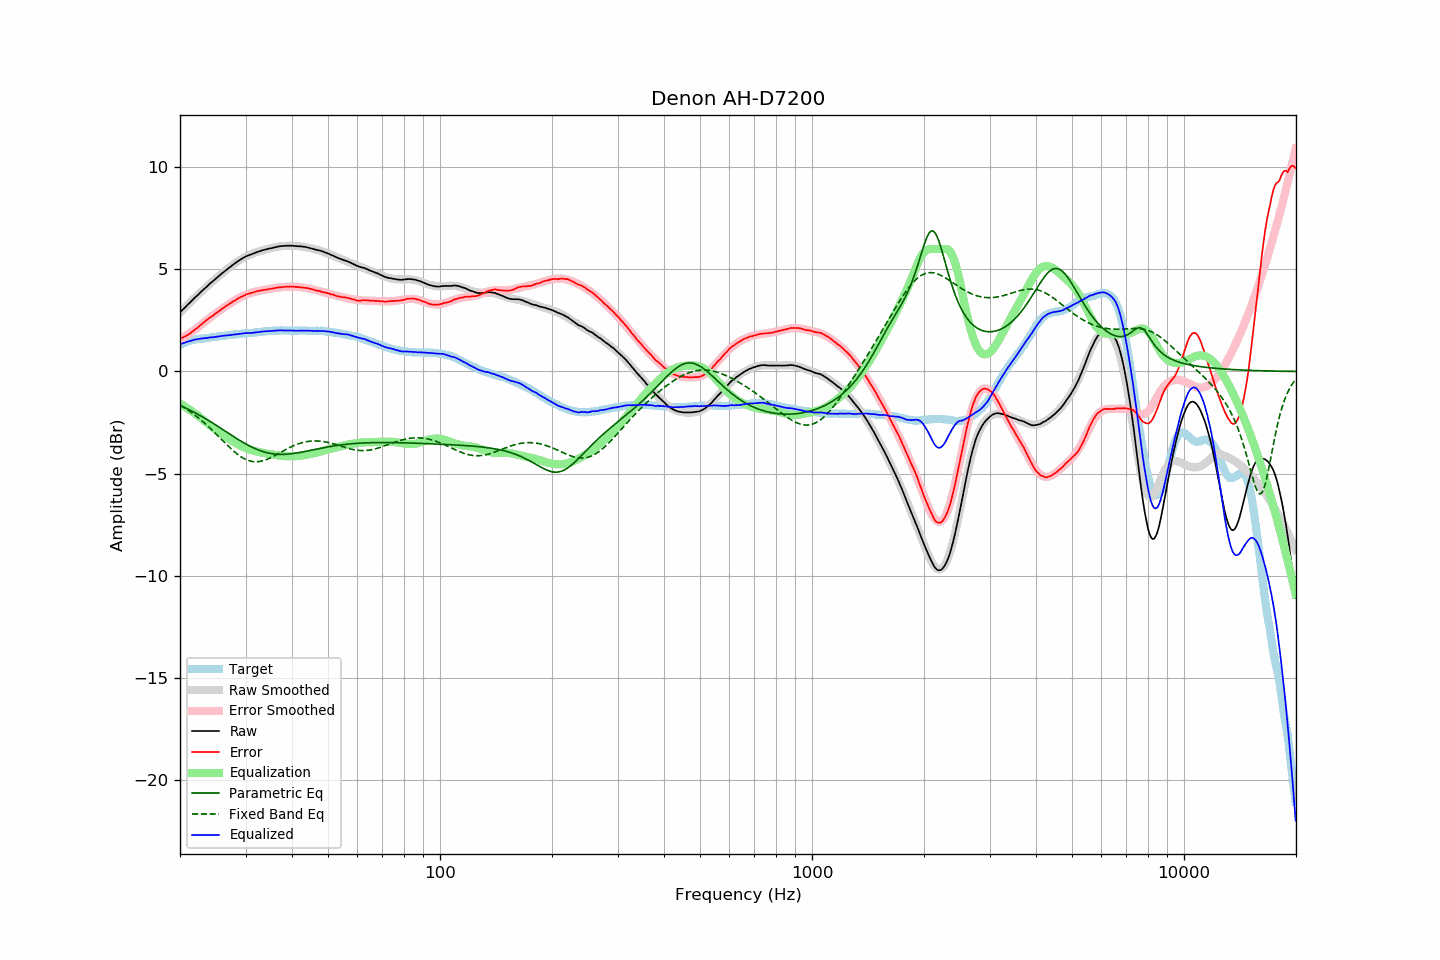

The file beside this chart, header and first rows:
frequency, raw, error, smoothed, error_smoothed, equalization, parametric_eq, fixed_band_eq, equalized_raw, equalized_smoothed, target
20.00, 2.90, 1.59, 2.89, 1.57, -1.57, -1.66, -1.65, 1.33, 1.32, 1.30
20.20, 2.98, 1.63, 2.97, 1.62, -1.62, -1.69, -1.69, 1.36, 1.36, 1.34
20.40, 3.05, 1.67, 3.05, 1.67, -1.67, -1.73, -1.74, 1.38, 1.39, 1.38
20.61, 3.12, 1.71, 3.13, 1.72, -1.72, -1.77, -1.79, 1.41, 1.41, 1.41
20.81, 3.21, 1.76, 3.21, 1.77, -1.77, -1.80, -1.84, 1.44, 1.44, 1.45
21.02, 3.29, 1.80, 3.29, 1.82, -1.82, -1.84, -1.89, 1.47, 1.47, 1.49
21.23, 3.36, 1.85, 3.36, 1.87, -1.87, -1.88, -1.95, 1.48, 1.49, 1.51
21.44, 3.44, 1.91, 3.44, 1.93, -1.93, -1.92, -2.00, 1.51, 1.51, 1.53
21.66, 3.52, 1.97, 3.52, 1.98, -1.98, -1.96, -2.06, 1.53, 1.53, 1.55
21.87, 3.60, 2.04, 3.59, 2.04, -2.04, -2.01, -2.12, 1.56, 1.55, 1.56
22.09, 3.67, 2.09, 3.67, 2.10, -2.10, -2.05, -2.18, 1.57, 1.57, 1.58
22.31, 3.74, 2.15, 3.74, 2.15, -2.15, -2.09, -2.24, 1.58, 1.59, 1.59
22.54, 3.81, 2.22, 3.82, 2.22, -2.22, -2.13, -2.31, 1.60, 1.60, 1.60
22.76, 3.89, 2.28, 3.89, 2.28, -2.28, -2.18, -2.37, 1.61, 1.61, 1.61
22.99, 3.97, 2.36, 3.96, 2.35, -2.35, -2.22, -2.44, 1.62, 1.62, 1.61
23.22, 4.04, 2.42, 4.04, 2.41, -2.41, -2.27, -2.51, 1.63, 1.63, 1.62
23.45, 4.11, 2.48, 4.11, 2.47, -2.47, -2.32, -2.58, 1.63, 1.64, 1.63
23.69, 4.18, 2.54, 4.18, 2.54, -2.54, -2.36, -2.65, 1.64, 1.65, 1.64
23.92, 4.26, 2.61, 4.25, 2.60, -2.60, -2.41, -2.72, 1.66, 1.65, 1.65
24.16, 4.33, 2.66, 4.32, 2.66, -2.66, -2.46, -2.80, 1.67, 1.66, 1.67
24.40, 4.39, 2.70, 4.39, 2.72, -2.72, -2.51, -2.87, 1.67, 1.67, 1.69
24.65, 4.46, 2.77, 4.46, 2.78, -2.78, -2.56, -2.95, 1.68, 1.68, 1.69
24.89, 4.53, 2.83, 4.53, 2.83, -2.83, -2.61, -3.03, 1.69, 1.69, 1.69
25.14, 4.60, 2.89, 4.59, 2.89, -2.89, -2.66, -3.10, 1.71, 1.70, 1.70
25.39, 4.66, 2.94, 4.66, 2.95, -2.95, -2.71, -3.18, 1.71, 1.72, 1.71
25.65, 4.73, 2.99, 4.73, 3.00, -3.00, -2.76, -3.26, 1.73, 1.73, 1.73
25.91, 4.79, 3.06, 4.79, 3.06, -3.06, -2.81, -3.34, 1.74, 1.74, 1.73
26.16, 4.86, 3.12, 4.86, 3.11, -3.11, -2.86, -3.42, 1.75, 1.75, 1.74
26.43, 4.92, 3.16, 4.92, 3.17, -3.17, -2.91, -3.50, 1.75, 1.76, 1.75
26.69, 4.99, 3.23, 4.98, 3.22, -3.22, -2.96, -3.58, 1.77, 1.77, 1.76
26.96, 5.05, 3.27, 5.05, 3.27, -3.27, -3.02, -3.65, 1.77, 1.77, 1.78
27.23, 5.11, 3.32, 5.11, 3.32, -3.32, -3.07, -3.73, 1.78, 1.78, 1.79
27.50, 5.17, 3.37, 5.17, 3.38, -3.38, -3.12, -3.80, 1.79, 1.79, 1.80
27.77, 5.23, 3.43, 5.23, 3.43, -3.43, -3.17, -3.87, 1.80, 1.80, 1.80
28.05, 5.29, 3.47, 5.29, 3.47, -3.47, -3.22, -3.94, 1.81, 1.81, 1.82
28.33, 5.34, 3.52, 5.34, 3.52, -3.52, -3.27, -4.00, 1.82, 1.82, 1.82
28.62, 5.40, 3.57, 5.39, 3.57, -3.57, -3.32, -4.07, 1.83, 1.83, 1.83
28.90, 5.45, 3.61, 5.44, 3.61, -3.61, -3.37, -4.12, 1.84, 1.84, 1.83
29.19, 5.50, 3.66, 5.49, 3.65, -3.65, -3.41, -4.18, 1.85, 1.84, 1.83
29.48, 5.55, 3.68, 5.54, 3.69, -3.69, -3.46, -4.23, 1.86, 1.85, 1.86
29.78, 5.59, 3.72, 5.58, 3.72, -3.72, -3.51, -4.27, 1.86, 1.86, 1.86
30.08, 5.64, 3.76, 5.62, 3.76, -3.76, -3.55, -4.31, 1.88, 1.87, 1.87
30.38, 5.67, 3.80, 5.66, 3.79, -3.79, -3.59, -4.34, 1.88, 1.87, 1.87
30.68, 5.70, 3.81, 5.70, 3.81, -3.81, -3.63, -4.37, 1.88, 1.88, 1.89
30.99, 5.73, 3.84, 5.73, 3.84, -3.84, -3.67, -4.39, 1.89, 1.89, 1.89
31.30, 5.76, 3.86, 5.76, 3.86, -3.86, -3.71, -4.41, 1.89, 1.90, 1.90
31.61, 5.79, 3.88, 5.79, 3.89, -3.89, -3.75, -4.42, 1.90, 1.91, 1.90
31.93, 5.82, 3.90, 5.82, 3.91, -3.91, -3.79, -4.42, 1.91, 1.91, 1.91
32.24, 5.85, 3.93, 5.85, 3.92, -3.92, -3.82, -4.42, 1.92, 1.92, 1.91
32.57, 5.88, 3.95, 5.87, 3.94, -3.94, -3.85, -4.41, 1.93, 1.93, 1.93
32.89, 5.90, 3.96, 5.90, 3.96, -3.96, -3.88, -4.40, 1.94, 1.94, 1.94
33.22, 5.93, 3.98, 5.92, 3.97, -3.97, -3.91, -4.38, 1.95, 1.95, 1.95
33.55, 5.95, 3.99, 5.94, 3.99, -3.99, -3.93, -4.36, 1.96, 1.95, 1.96
33.89, 5.97, 4.00, 5.97, 4.00, -4.00, -3.95, -4.34, 1.96, 1.96, 1.96
34.23, 5.99, 4.01, 5.99, 4.02, -4.02, -3.97, -4.31, 1.97, 1.97, 1.97
34.57, 6.01, 4.03, 6.01, 4.03, -4.03, -3.99, -4.27, 1.97, 1.98, 1.98
34.92, 6.03, 4.05, 6.03, 4.05, -4.05, -4.01, -4.24, 1.98, 1.98, 1.98
35.27, 6.04, 4.05, 6.05, 4.06, -4.06, -4.02, -4.20, 1.98, 1.99, 1.99
35.62, 6.06, 4.06, 6.06, 4.07, -4.07, -4.03, -4.16, 1.99, 1.99, 2.00
35.97, 6.08, 4.08, 6.08, 4.08, -4.08, -4.04, -4.12, 1.99, 2.00, 1.99
... 635 more rows
